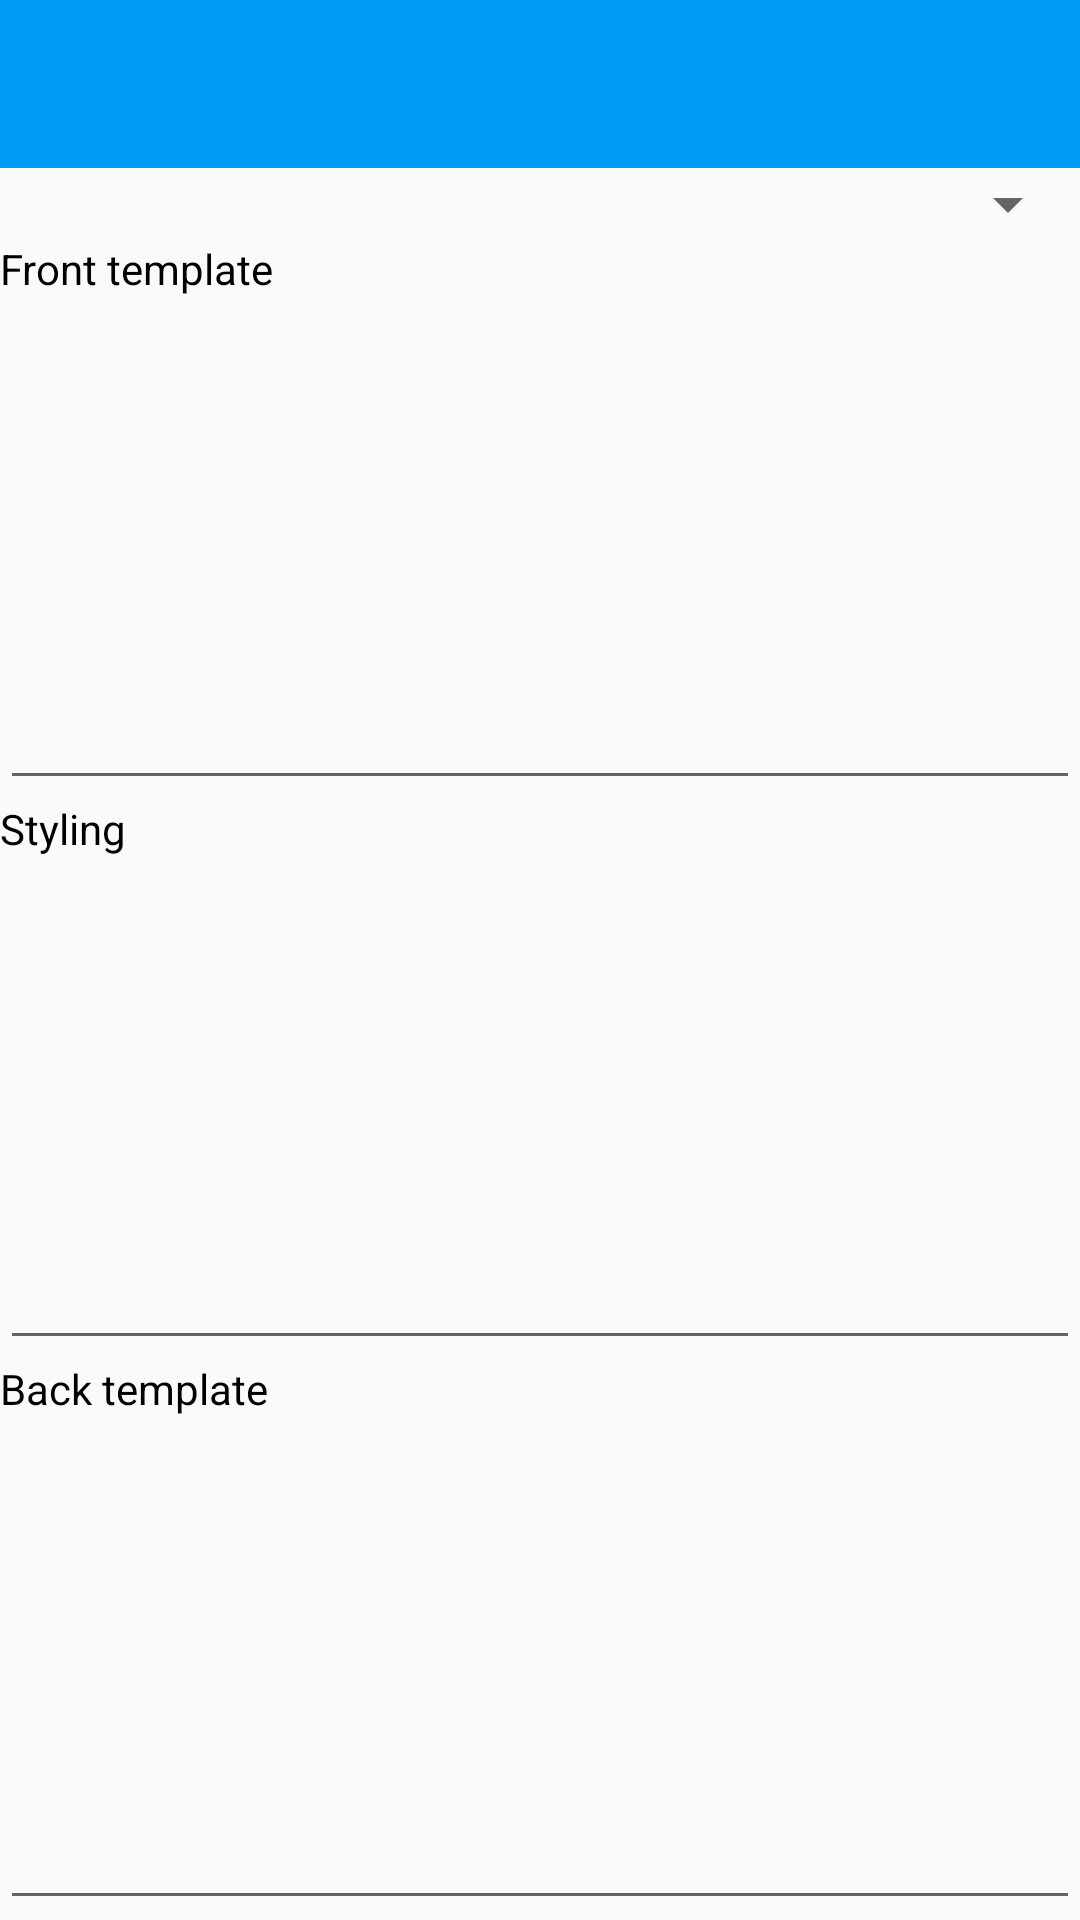

Android layout source for this screen:
<!-- AndroidManifest.xml: application theme AppTheme -->
<!-- res/layout/activity_card_template.xml -->
<?xml version="1.0" encoding="utf-8"?>
<LinearLayout xmlns:android="http://schemas.android.com/apk/res/android"
    xmlns:app="http://schemas.android.com/apk/res-auto"
    xmlns:tools="http://schemas.android.com/tools"
    android:layout_width="match_parent"
    android:layout_height="match_parent"
    android:orientation="vertical"
    tools:context=".CardTemplateActivity">
    <androidx.appcompat.widget.Toolbar
        android:id="@+id/toolbar_field"
        android:layout_width="match_parent"
        android:layout_height="wrap_content"
        android:background="@color/colorPrimary"
        app:popupTheme="@style/ThemeOverlay.AppCompat.Light"
        android:theme="@style/ThemeOverlay.AppCompat.Dark" >
    </androidx.appcompat.widget.Toolbar>
    <Spinner
        android:id="@+id/spinner_choose_card_id"
        android:layout_width="match_parent"
        android:layout_height="wrap_content"
        android:spinnerMode="dropdown"
        />
    <LinearLayout
        android:layout_width="match_parent"
        android:layout_height="match_parent"
        android:orientation="vertical"
        >
        <TextView
            android:layout_width="match_parent"
            android:layout_height="wrap_content"
            android:textColor="@color/colorOnWhite"
            android:text="Front template"/>

        <EditText
            android:id="@+id/editText_frontTemplate"
            android:layout_width="match_parent"
            android:layout_height="wrap_content"
            android:layout_weight="1"
            android:ems="10"
            android:gravity="start|top"
            android:inputType="textMultiLine" />
        <TextView
            android:layout_width="match_parent"
            android:layout_height="wrap_content"
            android:textColor="@color/colorOnWhite"
            android:text="Styling"/>

        <EditText
            android:id="@+id/editText_styling"
            android:layout_width="match_parent"
            android:layout_height="wrap_content"
            android:layout_weight="1"
            android:ems="10"
            android:gravity="start|top"
            android:inputType="textMultiLine" />
        <TextView
            android:layout_width="match_parent"
            android:layout_height="wrap_content"
            android:textColor="@color/colorOnWhite"
            android:text="Back template"/>

        <EditText
            android:id="@+id/editText_backTemplate"
            android:layout_width="match_parent"
            android:layout_height="wrap_content"
            android:layout_weight="1"
            android:ems="10"
            android:gravity="start|top"
            android:inputType="textMultiLine" />

    </LinearLayout>
</LinearLayout>
<!-- resources referenced by this layout -->
<resources>
  <color name="colorOnWhite">#000000</color>
  <color name="colorPrimary">#009CF8</color>
  <style name="AppTheme" parent="Theme.AppCompat.Light.NoActionBar">
          
          <item name="colorPrimary">@color/colorPrimary</item>
          <item name="colorPrimaryDark">@color/colorPrimaryDark</item>
          <item name="colorAccent">@color/colorAccent</item>
          <item name="windowActionModeOverlay">true</item>
      </style>
  <color name="colorPrimaryDark">#0079D5</color>
  <color name="colorAccent">#D81B60</color>
</resources>
